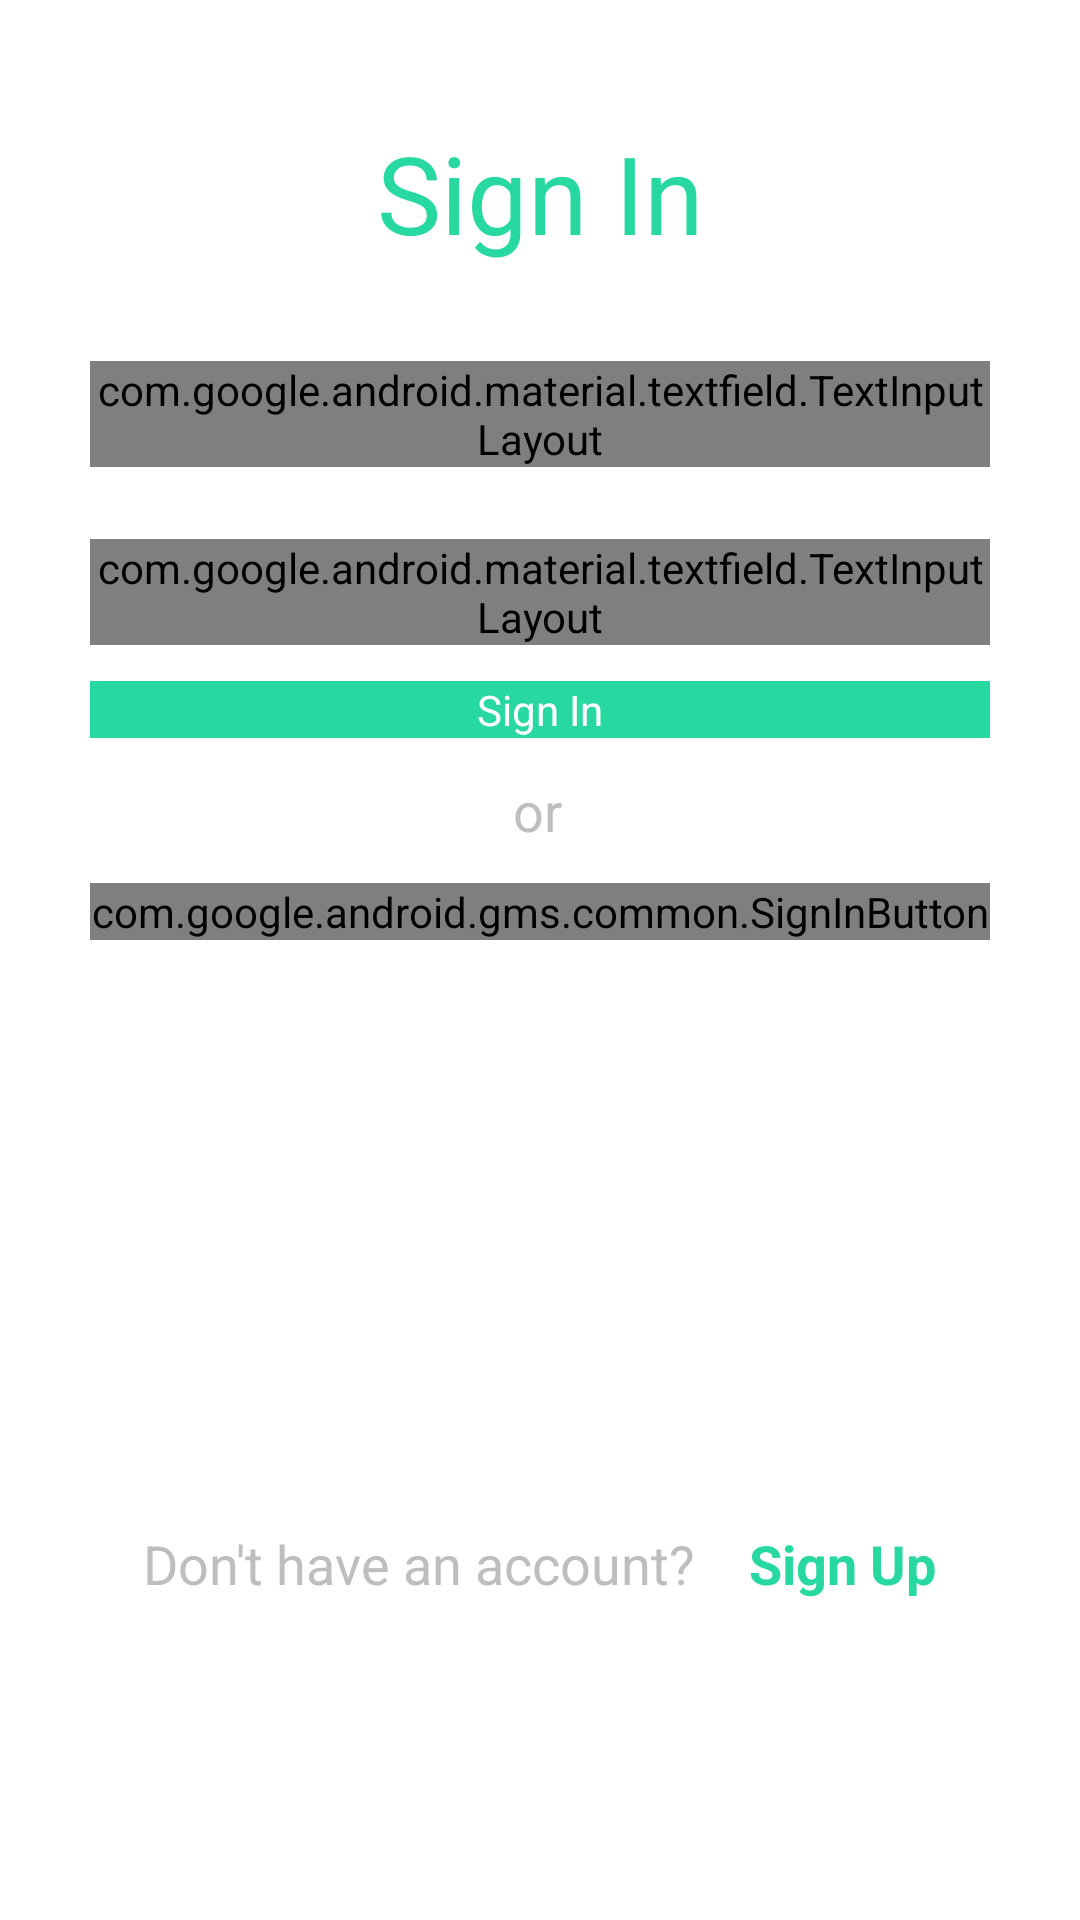

The Android layout XML behind this screen, and the referenced resources:
<!-- AndroidManifest.xml: activity theme android:Theme.Translucent.NoTitleBar -->
<!-- res/layout/activity_login.xml -->
<?xml version="1.0" encoding="utf-8"?>
<androidx.constraintlayout.widget.ConstraintLayout xmlns:android="http://schemas.android.com/apk/res/android"
    xmlns:app="http://schemas.android.com/apk/res-auto"
    xmlns:tools="http://schemas.android.com/tools"
    android:layout_width="match_parent"
    android:layout_height="match_parent"
    android:background="@color/white"
    tools:context=".Authentication.LoginActivity">


    <Button
        android:id="@+id/btnLogin3"
        android:layout_width="match_parent"
        android:layout_height="wrap_content"
        android:layout_marginRight="30dp"
        android:layout_marginLeft="30dp"
        android:layout_marginTop="12dp"
        android:background="@color/green"
        android:textColor="@color/white"
        android:text="Sign In"
        app:layout_constraintEnd_toEndOf="parent"
        app:layout_constraintHorizontal_bias="0.498"
        app:layout_constraintStart_toStartOf="parent"
        app:layout_constraintTop_toBottomOf="@+id/etPassword" />

    <TextView
        android:id="@+id/textView3"
        android:layout_width="wrap_content"
        android:layout_height="wrap_content"
        android:layout_marginTop="24dp"
        android:text="Sign In"
        android:textColor="@color/green"
        android:textSize="36sp"
        app:layout_constraintEnd_toEndOf="parent"
        app:layout_constraintStart_toStartOf="parent"
        app:layout_constraintTop_toTopOf="@+id/guideline3" />

    <TextView
        android:id="@+id/textView4"
        android:layout_width="wrap_content"
        android:layout_height="wrap_content"
        android:layout_marginBottom="28dp"
        android:text="Don't have an account?"
        android:textSize="18sp"
        app:layout_constraintBottom_toTopOf="@+id/guideline4"
        app:layout_constraintEnd_toStartOf="@+id/tvSignup"
        app:layout_constraintHorizontal_bias="0.724"
        app:layout_constraintStart_toStartOf="parent"
        app:layout_constraintTop_toTopOf="@+id/guideline5"
        app:layout_constraintVertical_bias="0.416" />

    <com.google.android.material.textfield.TextInputLayout
        android:id="@+id/etEmail"
        android:layout_width="match_parent"
        android:layout_height="wrap_content"
        android:layout_marginLeft="30dp"
        android:layout_marginTop="32dp"
        android:layout_marginRight="30dp"
        app:errorEnabled="true"
        app:layout_constraintEnd_toEndOf="parent"
        app:layout_constraintHorizontal_bias="0.65"
        app:layout_constraintStart_toStartOf="parent"
        app:layout_constraintTop_toBottomOf="@+id/textView3">

        <com.google.android.material.textfield.TextInputEditText
            android:layout_width="match_parent"
            android:layout_height="wrap_content"
            android:hint="Email"
            android:inputType="textEmailAddress" />
    </com.google.android.material.textfield.TextInputLayout>

    <TextView
        android:id="@+id/tvSignup"
        android:layout_width="wrap_content"
        android:layout_height="wrap_content"
        android:layout_marginEnd="48dp"
        android:layout_marginBottom="28dp"
        android:clickable="true"
        android:text="Sign Up"
        android:textSize="18sp"
        android:textStyle="bold"
        android:textColor="@color/green"
        app:layout_constraintBottom_toTopOf="@+id/guideline4"
        app:layout_constraintEnd_toEndOf="parent"
        app:layout_constraintTop_toTopOf="@+id/guideline5"
        app:layout_constraintVertical_bias="0.416" />

    <TextView
        android:id="@+id/textView6"
        android:layout_width="wrap_content"
        android:layout_height="wrap_content"
        android:layout_marginTop="12dp"
        android:text="or"
        android:textSize="18sp"
        app:layout_constraintEnd_toEndOf="parent"
        app:layout_constraintHorizontal_bias="0.498"
        app:layout_constraintStart_toStartOf="parent"
        app:layout_constraintTop_toBottomOf="@+id/btnLogin3" />

    <androidx.constraintlayout.widget.Guideline
        android:id="@+id/guideline2"
        android:layout_width="wrap_content"
        android:layout_height="wrap_content"
        android:orientation="vertical"
        app:layout_constraintGuide_begin="119dp" />

    <androidx.constraintlayout.widget.Guideline
        android:id="@+id/guideline3"
        android:layout_width="wrap_content"
        android:layout_height="wrap_content"
        android:orientation="horizontal"
        app:layout_constraintGuide_begin="16dp" />

    <androidx.constraintlayout.widget.Guideline
        android:id="@+id/guideline4"
        android:layout_width="wrap_content"
        android:layout_height="wrap_content"
        android:orientation="horizontal"
        app:layout_constraintGuide_begin="568dp" />

    <androidx.constraintlayout.widget.Guideline
        android:id="@+id/guideline5"
        android:layout_width="wrap_content"
        android:layout_height="wrap_content"
        android:orientation="horizontal"
        app:layout_constraintGuide_begin="504dp" />

    <com.google.android.gms.common.SignInButton
        android:id="@+id/sign_in_button"
        android:layout_width="match_parent"
        android:layout_height="wrap_content"
        android:background="@color/green"
        android:textColor="@color/white"
        android:layout_marginRight="30dp"
        android:layout_marginLeft="30dp"
        android:layout_marginTop="12dp"
        app:layout_constraintEnd_toEndOf="parent"
        app:layout_constraintStart_toStartOf="parent"
        app:layout_constraintTop_toBottomOf="@+id/textView6" />

    <com.google.android.material.textfield.TextInputLayout
        android:id="@+id/etPassword"
        android:layout_width="match_parent"
        android:layout_height="wrap_content"
        android:layout_marginTop="24dp"
        android:layout_marginRight="30dp"
        android:layout_marginLeft="30dp"
        app:errorEnabled="true"
        app:layout_constraintEnd_toEndOf="parent"
        app:layout_constraintHorizontal_bias="0.0"
        app:layout_constraintStart_toStartOf="parent"
        app:layout_constraintTop_toBottomOf="@+id/etEmail"
        app:passwordToggleEnabled="true">

        <com.google.android.material.textfield.TextInputEditText
            android:layout_width="match_parent"
            android:layout_height="wrap_content"
            android:hint="Password"
            android:inputType="textPassword" />
    </com.google.android.material.textfield.TextInputLayout>


</androidx.constraintlayout.widget.ConstraintLayout>
<!-- resources referenced by this layout -->
<resources>
  <color name="green">#28D8A1</color>
  <color name="white">#FFFFFFFF</color>
</resources>
